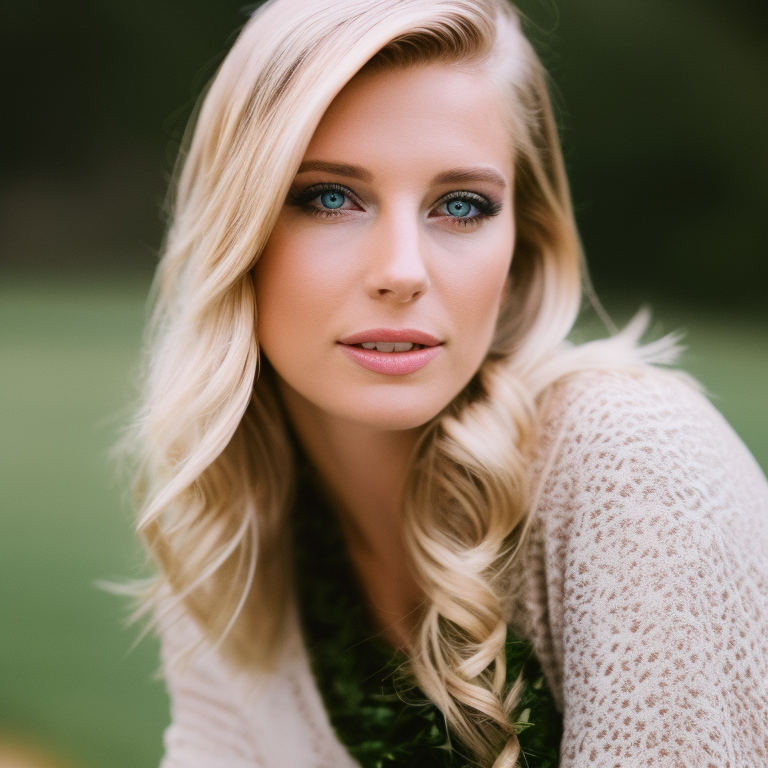
Generation parameters embedded in this image by AUTOMATIC1111 Stable Diffusion web UI or a fork of it (Forge, ...) (PNG 'parameters' text chunk):
a color photo of a blonde woman, 25mm f/3.8, background in focus
Negative prompt: blurry, blurred, cartoon, fake, painting, 3d, borders, frame, low poly, ugly, fat, morbid, deformed, disfigured, mutilated, mutation, gross proportions, bad anatomy, cloned face, poorly drawn face, extra limbs, missing limbs, malformed limbs, extra fingers, fused fingers, too many fingers, extra arms, missing arms, extra legs, missing legs, extra fingers, mutated hands, poorly drawn hands, mutated feet, extra feet, out of frame, long neck
Steps: 35, Sampler: Euler a, CFG scale: 7.5, Seed: 2153225693, Size: 768x768, Model hash: 4bdfc29c, Model: SD2_v2-1_768-ema-pruned